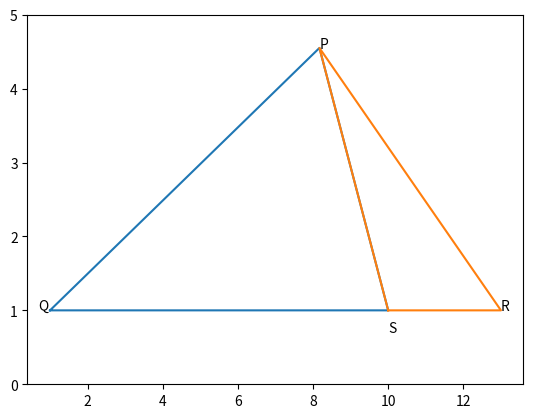

Write the Python code that produced this figure.
import matplotlib.pyplot as plt

t1=[[1,1], [10,1], [8.17, 4.55]]
t2=[[10,1], [13,1], [8.17, 4.55]]
t1.append(t1[0])
t2.append(t2[0])
x, y = zip(*t1)
x1, y1 = zip(*t2)
plt.ylim(0,5)
plt.plot(x,y)
plt.plot(x1,y1)
plt.text(0.7,1,"Q        ") 
plt.annotate("S",[10,0.7])
plt.annotate("R",[13,1])
plt.annotate("P",[8.17,4.55])
plt.show()
